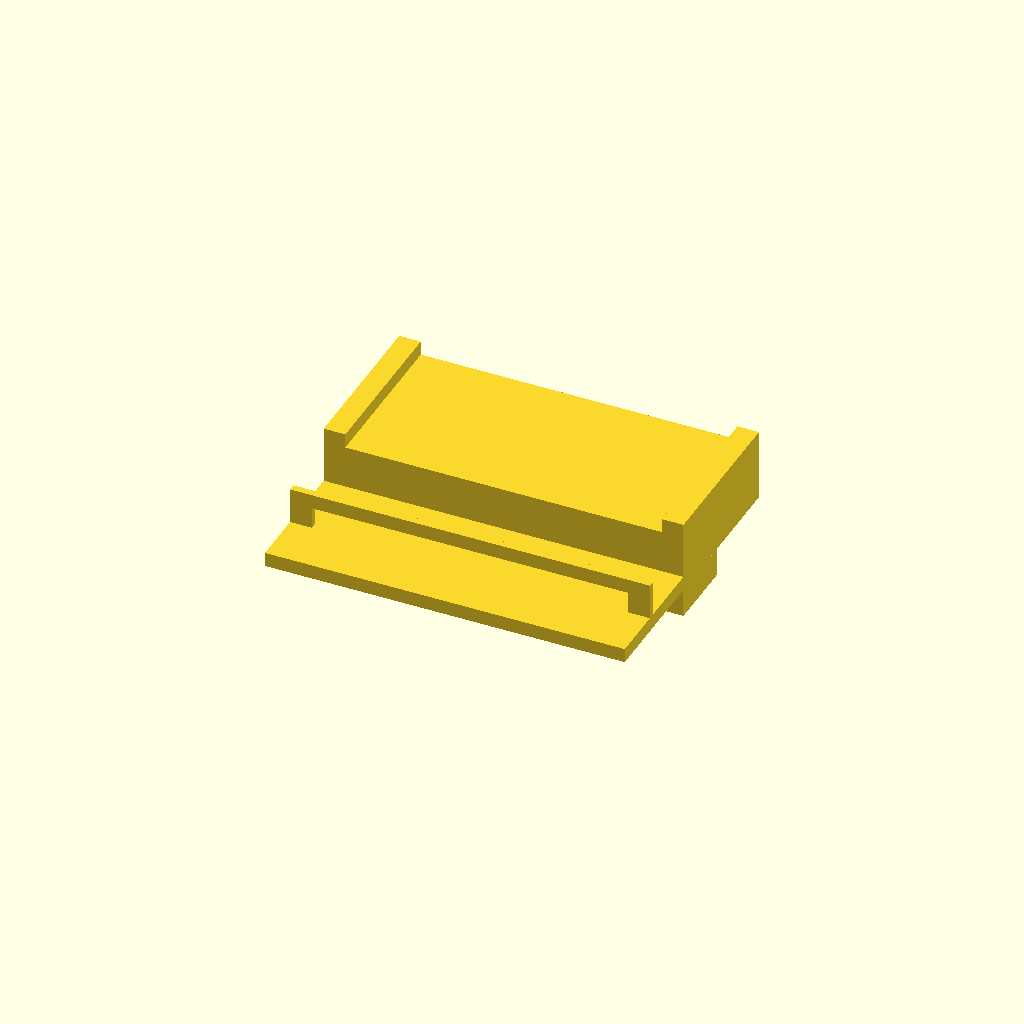
Cell 1: rendered with the file's own defaults.
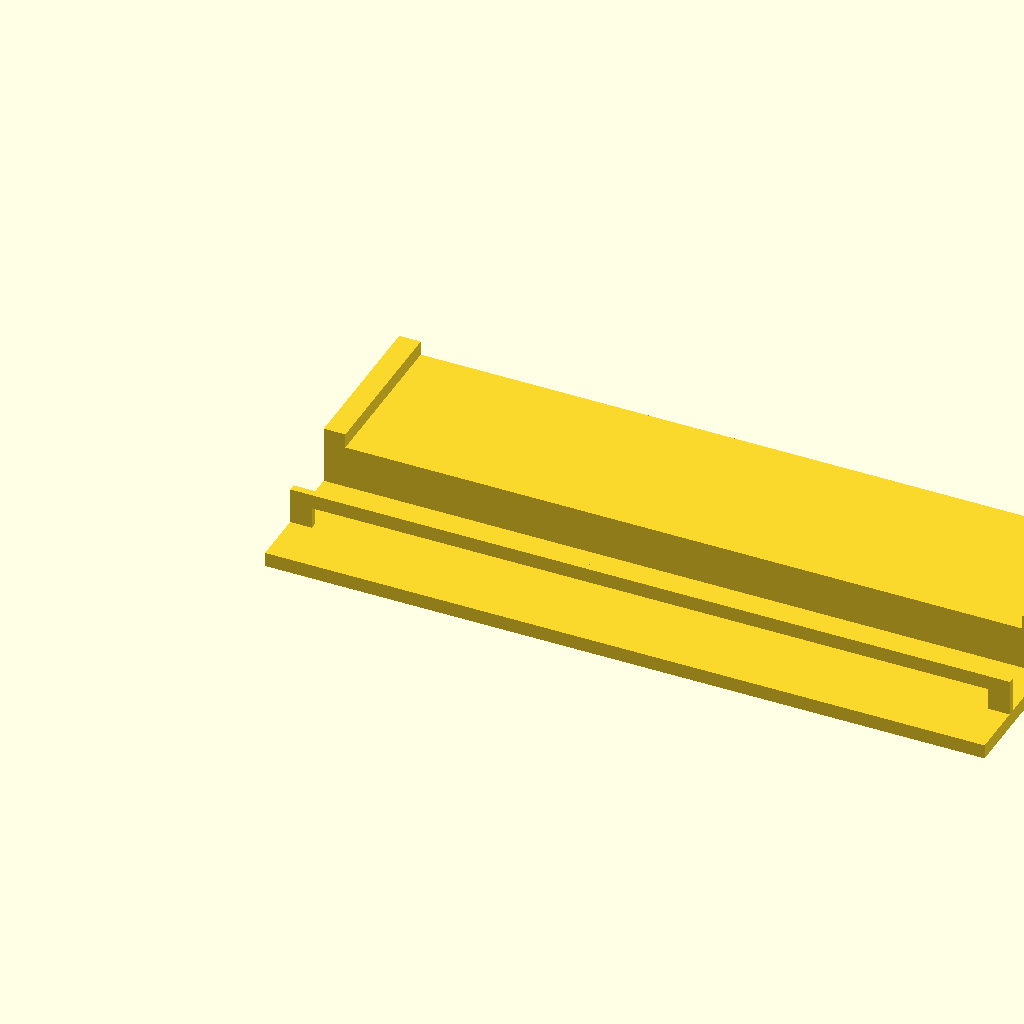
Cell 2: base_width = 200 (everything else at default).
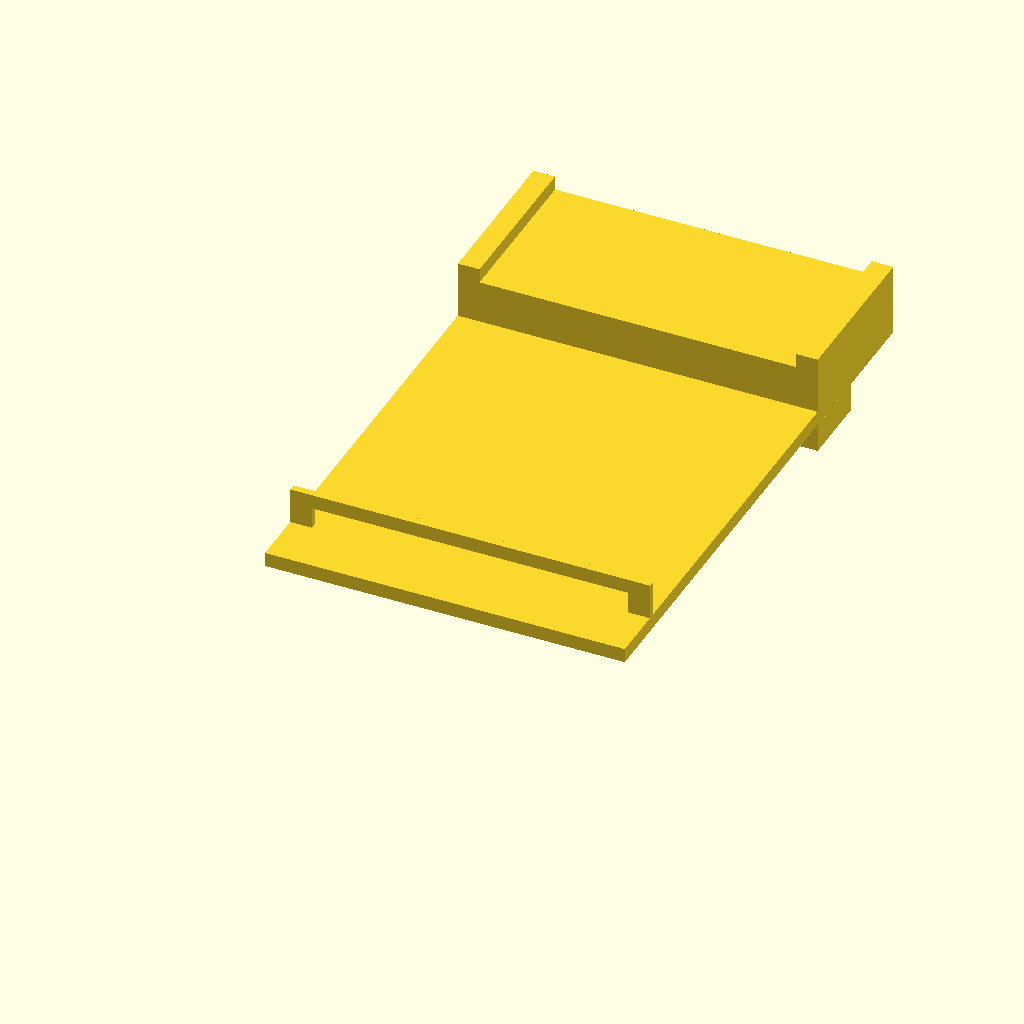
Cell 3: the same model with base_depth = 160.
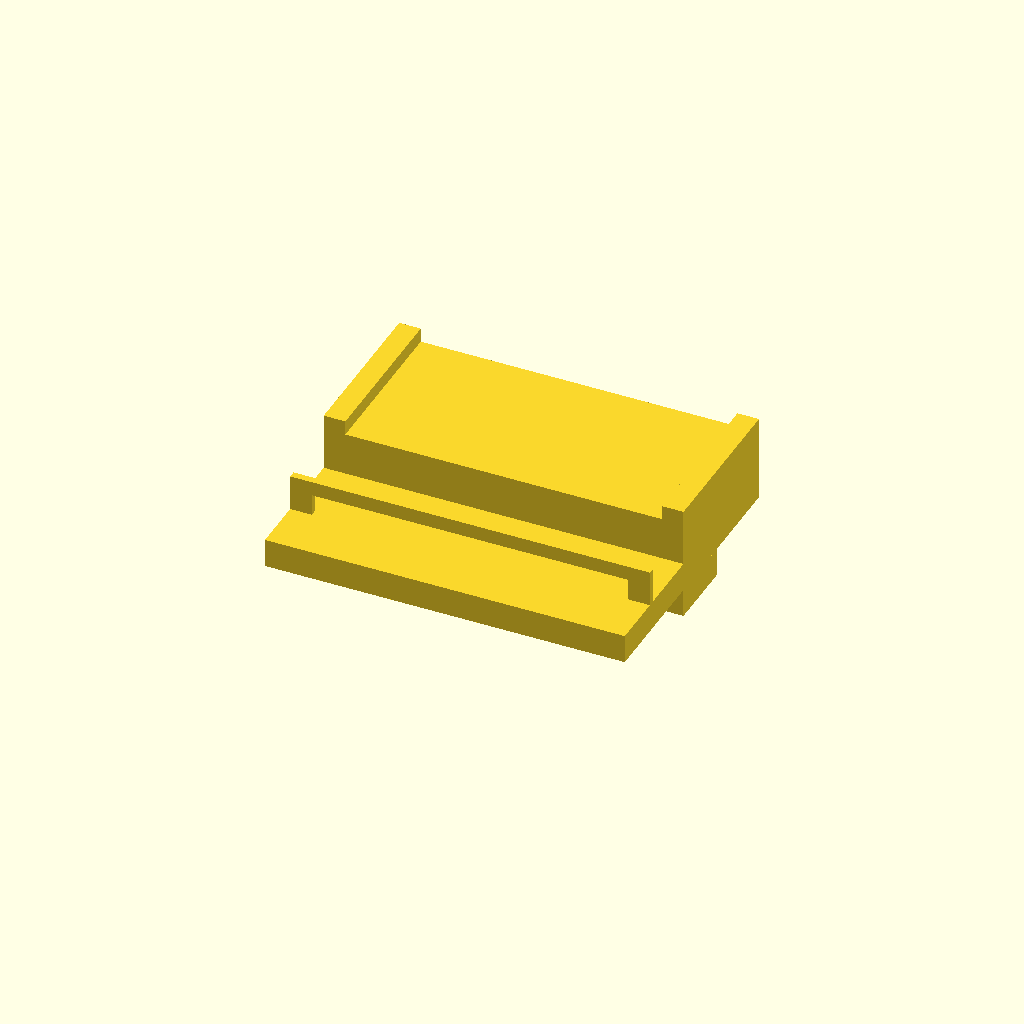
Cell 4 — base_thickness set to 8, the other parameters unchanged.
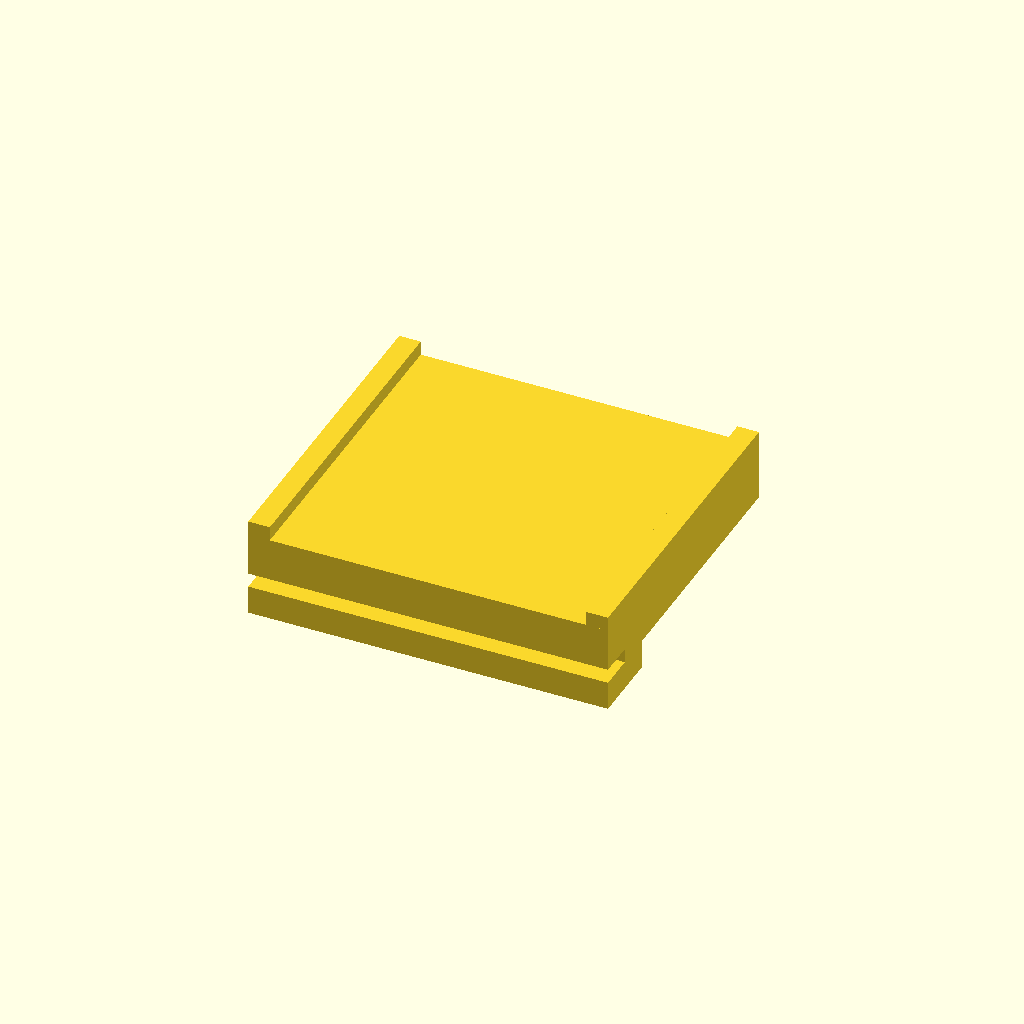
Cell 5 — rear_raised_depth set to 90, the other parameters unchanged.
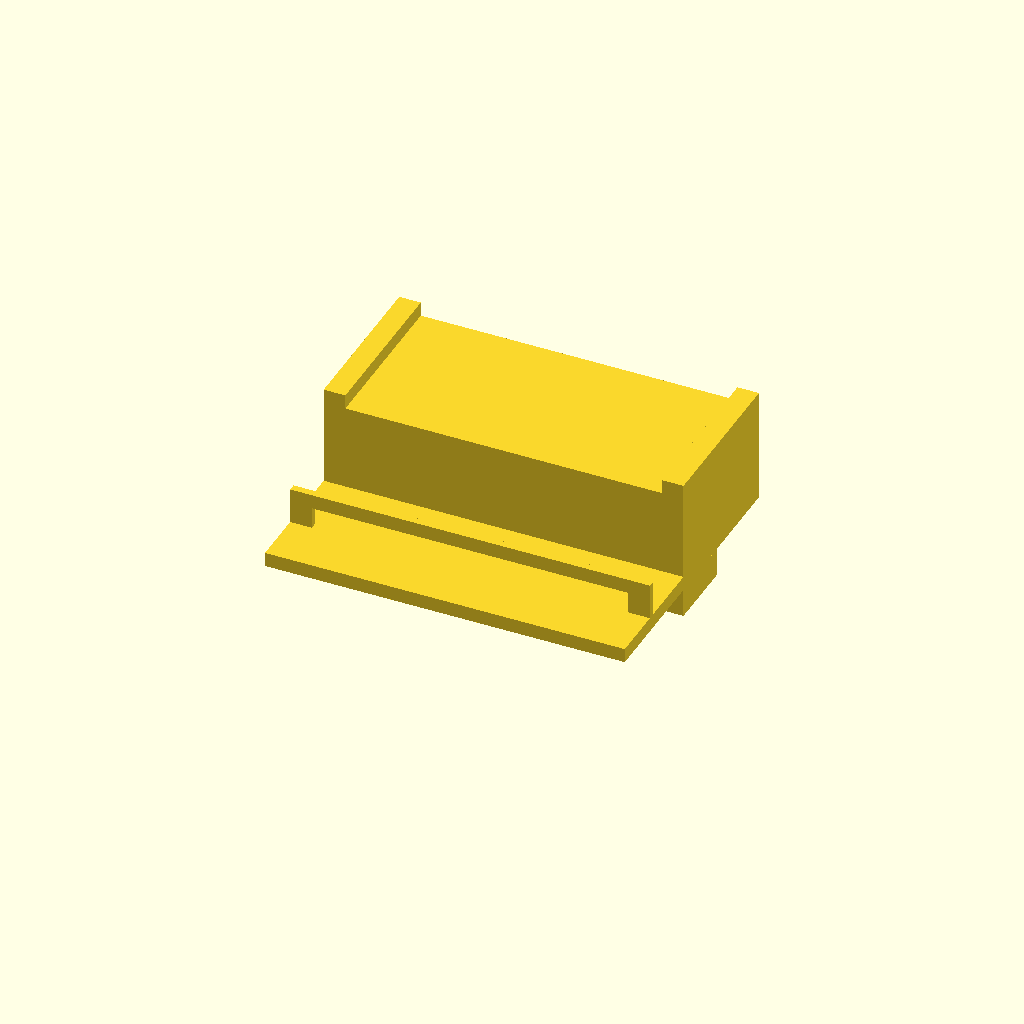
Cell 6 — rear_raised_height set to 24, the other parameters unchanged.
All cells are drawn from one camera (rotation 55°, 0°, 25°, orthographic, colour scheme Cornfield), so only the parameter changes between them.
The OpenSCAD source (projects/P3D-Bench/demo/runs/text2cad_0012_00126691_descriptive_openscad_gemini-reason/generated.scad):
// Parameters
base_width = 100;
base_depth = 80;
base_thickness = 4;

rear_raised_depth = 45;
rear_raised_height = 12;

side_strip_width = 6;
side_strip_height = 4;

transverse_y_pos = 15;
transverse_depth = 2;
transverse_height = 10;
transverse_opening_height = 6;

lower_step_depth = 20;
lower_step_drop = 8;

$fn = 100;

// Modules

// Main thin rectangular base slab
module base_slab() {
    cube([base_width, base_depth, base_thickness]);
}

// Raised section at the rear with side strips
module rear_raised_area() {
    // Larger raised rectangular portion at the rear
    translate([0, base_depth - rear_raised_depth, base_thickness])
        cube([base_width, rear_raised_depth, rear_raised_height]);
    
    // Narrow raised strip on the left side
    translate([0, base_depth - rear_raised_depth, base_thickness + rear_raised_height])
        cube([side_strip_width, rear_raised_depth, side_strip_height]);
        
    // Narrow raised strip on the right side
    translate([base_width - side_strip_width, base_depth - rear_raised_depth, base_thickness + rear_raised_height])
        cube([side_strip_width, rear_raised_depth, side_strip_height]);
}

// Very thin transverse added feature spanning across the width
// Built additively to create a real internal opening without cuts
module transverse_feature() {
    // Left support leg
    translate([0, transverse_y_pos, base_thickness])
        cube([side_strip_width, transverse_depth, transverse_opening_height]);
        
    // Right support leg
    translate([base_width - side_strip_width, transverse_y_pos, base_thickness])
        cube([side_strip_width, transverse_depth, transverse_opening_height]);
        
    // Top spanning bridge completing the internal opening
    translate([0, transverse_y_pos, base_thickness + transverse_opening_height])
        cube([base_width, transverse_depth, transverse_height - transverse_opening_height]);
}

// Aligned continuation extending deeper from the shoulder
// This creates the stepped underside so it is not a single flat level
module downward_step() {
    translate([0, base_depth - rear_raised_depth, -lower_step_drop])
        cube([base_width, lower_step_depth, lower_step_drop]);
}

// Main Assembly
union() {
    // Combine all features as solid added material
    base_slab();
    rear_raised_area();
    transverse_feature();
    downward_step();
}
Parameter table extracted from the source (name, type, default, range or options):
base_width: number, default 100
base_depth: number, default 80
base_thickness: number, default 4
rear_raised_depth: number, default 45
rear_raised_height: number, default 12
side_strip_width: number, default 6
side_strip_height: number, default 4
transverse_y_pos: number, default 15
transverse_depth: number, default 2
transverse_height: number, default 10
transverse_opening_height: number, default 6
lower_step_depth: number, default 20
lower_step_drop: number, default 8
